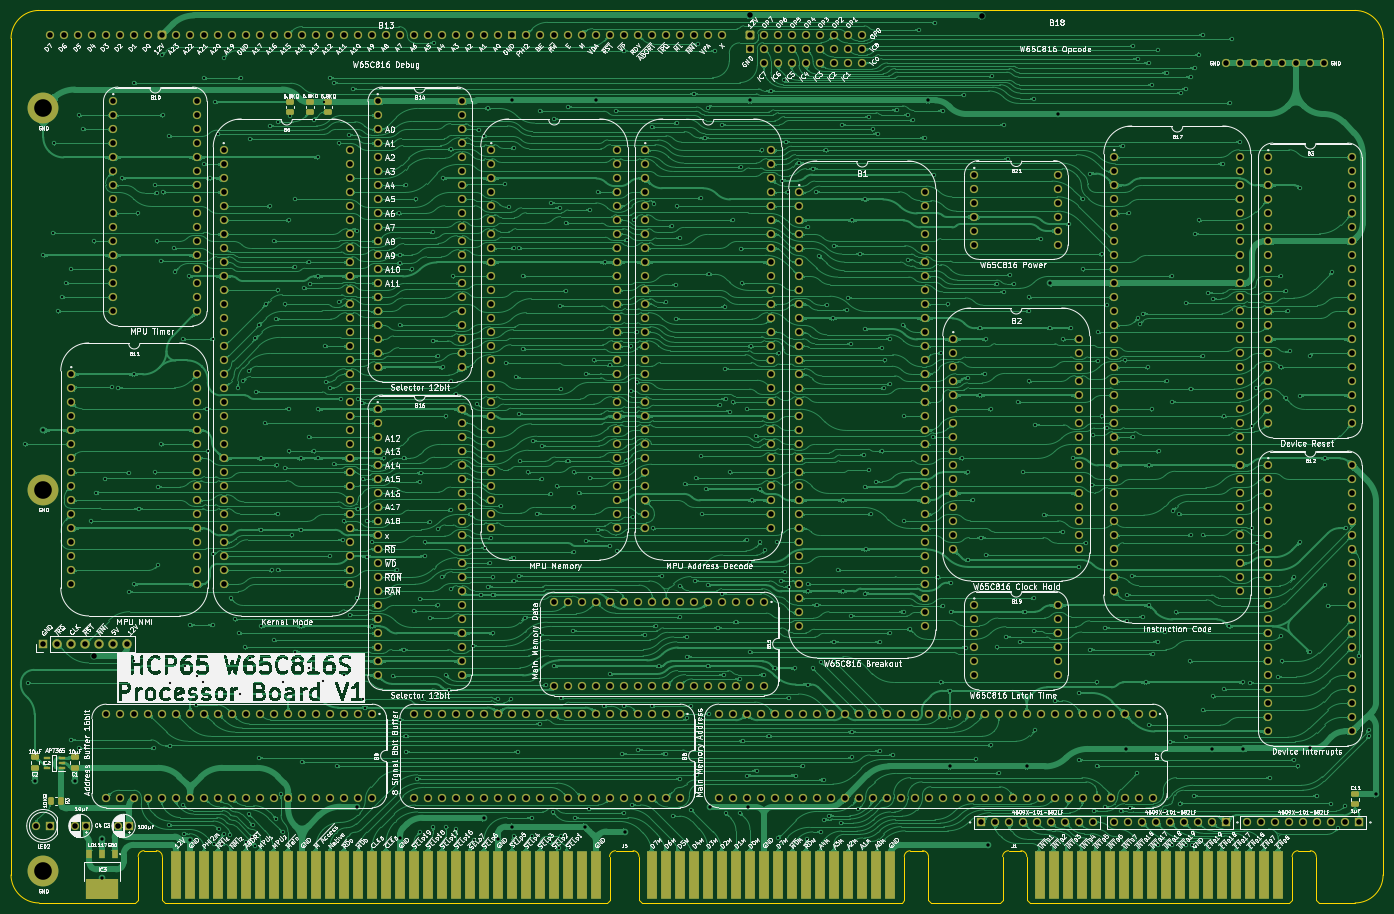
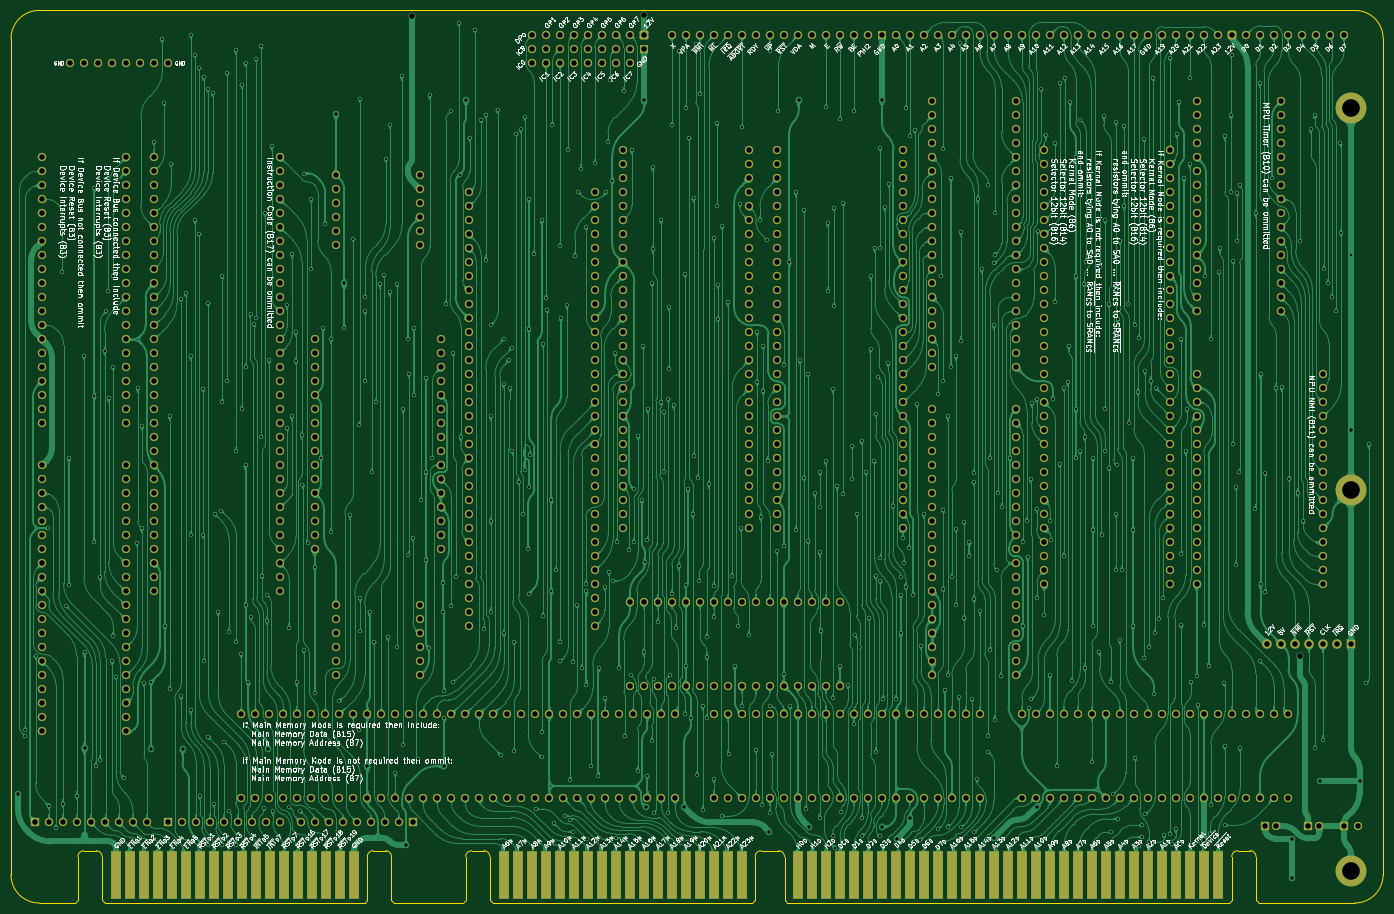
Circuit board: 9 layer files. Board 248.9 x 161.9 mm.
- bottom_copper: Processor Board-B_Cu.gbl (1791628 bytes)
- bottom_mask: Processor Board-B_Mask.gbs (25742 bytes)
- bottom_silk: Processor Board-B_Silkscreen.gbo (509500 bytes)
- outline: Processor Board-Edge_Cuts.gm1 (3302 bytes)
- top_copper: Processor Board-F_Cu.gtl (2032297 bytes)
- top_mask: Processor Board-F_Mask.gts (27059 bytes)
- top_silk: Processor Board-F_Silkscreen.gto (590990 bytes)
- drill: Processor Board-NPTH.drl (277 bytes)
- drill: Processor Board-PTH.drl (21034 bytes)

=== bottom_copper: Processor Board-B_Cu.gbl (1791628 bytes, source omitted) ===
=== bottom_mask: Processor Board-B_Mask.gbs (25742 bytes, source omitted) ===
=== bottom_silk: Processor Board-B_Silkscreen.gbo (509500 bytes, source omitted) ===
=== outline: Processor Board-Edge_Cuts.gm1 ===
%TF.GenerationSoftware,KiCad,Pcbnew,9.0.7*%
%TF.CreationDate,2026-01-29T11:53:43+02:00*%
%TF.ProjectId,Processor Board,50726f63-6573-4736-9f72-20426f617264,V0*%
%TF.SameCoordinates,Original*%
%TF.FileFunction,Profile,NP*%
%FSLAX46Y46*%
G04 Gerber Fmt 4.6, Leading zero omitted, Abs format (unit mm)*
G04 Created by KiCad (PCBNEW 9.0.7) date 2026-01-29 11:53:43*
%MOMM*%
%LPD*%
G01*
G04 APERTURE LIST*
%TA.AperFunction,Profile*%
%ADD10C,0.100000*%
%TD*%
G04 APERTURE END LIST*
D10*
X149428200Y-5715000D02*
X136971544Y-5715000D01*
X-29972000Y-635000D02*
X-29980000Y151130000D01*
X218956001Y-635001D02*
X218948000Y151130000D01*
X213868000Y156210000D02*
G75*
G02*
X218948000Y151130000I0J-5080000D01*
G01*
X213876000Y-5715001D02*
X207325048Y-5715001D01*
X-29980000Y151130000D02*
G75*
G02*
X-24900000Y156210000I5080002J-2D01*
G01*
X-24892000Y-5715000D02*
G75*
G02*
X-29972000Y-635000I2J5080002D01*
G01*
X213867999Y156210000D02*
X-24900000Y156210000D01*
X-7416800Y-5715000D02*
X-24892000Y-5715001D01*
X218956000Y-635001D02*
G75*
G02*
X213876000Y-5715000I-5080000J1D01*
G01*
%TO.C,J1*%
X205750248Y3751799D02*
G75*
G02*
X206827299Y2685000I5152J-1071899D01*
G01*
X202440248Y2685000D02*
G75*
G02*
X203517296Y3751852I1071952J-5100D01*
G01*
X153238200Y3751799D02*
G75*
G02*
X154315249Y2685000I5130J-1071919D01*
G01*
X149928200Y2685000D02*
G75*
G02*
X151005248Y3751799I1071932J-5133D01*
G01*
X206827296Y-5215000D02*
X207327296Y-5715000D01*
X206827296Y2685000D02*
X206827296Y-5215000D01*
X203517296Y3751799D02*
X205750248Y3751799D01*
X202440248Y-5215000D02*
X201940248Y-5715000D01*
X202440248Y2685000D02*
X202440248Y-5215000D01*
X201940248Y-5715000D02*
X154815248Y-5715000D01*
X154315248Y-5215000D02*
X154815248Y-5715000D01*
X154315248Y2685000D02*
X154315248Y-5215000D01*
X151005248Y3751799D02*
X153238200Y3751799D01*
X149928200Y-5215000D02*
X149428200Y-5715000D01*
X149928200Y2685000D02*
X149928200Y-5215000D01*
%TO.C,J5*%
X135392248Y3751799D02*
G75*
G02*
X136469299Y2685000I5152J-1071899D01*
G01*
X132082248Y2685000D02*
G75*
G02*
X133159296Y3751852I1071952J-5100D01*
G01*
X82880200Y3751799D02*
G75*
G02*
X83957199Y2685000I5100J-1071899D01*
G01*
X78623248Y2685000D02*
G75*
G02*
X79700296Y3751852I1071952J-5100D01*
G01*
X-3606800Y3764799D02*
G75*
G02*
X-2529751Y2698000I5130J-1071919D01*
G01*
X-6916800Y2698000D02*
G75*
G02*
X-5839752Y3764799I1071932J-5133D01*
G01*
X136469296Y-5215000D02*
X136969296Y-5715000D01*
X136469296Y2685000D02*
X136469296Y-5215000D01*
X133159296Y3751799D02*
X135392248Y3751799D01*
X132082248Y-5215000D02*
X131582248Y-5715000D01*
X132082248Y2685000D02*
X132082248Y-5215000D01*
X131582248Y-5715000D02*
X84457248Y-5715000D01*
X83957248Y-5215000D02*
X84457248Y-5715000D01*
X83957248Y2685000D02*
X83957248Y-5215000D01*
X79700296Y3751799D02*
X82880200Y3751799D01*
X78623248Y-5215000D02*
X78123248Y-5715000D01*
X78623248Y2685000D02*
X78623248Y-5215000D01*
X78123248Y-5715000D02*
X-2029752Y-5715000D01*
X-2529752Y-5215000D02*
X-2029752Y-5715000D01*
X-2529752Y2698000D02*
X-2529752Y-5215000D01*
X-3606800Y3764799D02*
X-5839752Y3764799D01*
X-6916800Y-5215000D02*
X-7416800Y-5715000D01*
X-6916800Y2698000D02*
X-6916800Y-5215000D01*
%TD*%
M02*

=== top_copper: Processor Board-F_Cu.gtl (2032297 bytes, source omitted) ===
=== top_mask: Processor Board-F_Mask.gts (27059 bytes, source omitted) ===
=== top_silk: Processor Board-F_Silkscreen.gto (590990 bytes, source omitted) ===
=== drill: Processor Board-NPTH.drl ===
M48
; DRILL file {KiCad 9.0.7} date 2026-01-29T11:53:45+0200
; FORMAT={-:-/ absolute / inch / decimal}
; #@! TF.CreationDate,2026-01-29T11:53:45+02:00
; #@! TF.GenerationSoftware,Kicad,Pcbnew,9.0.7
; #@! TF.FileFunction,NonPlated,1,2,NPTH
FMAT,2
INCH
%
G90
G05
M30

=== drill: Processor Board-PTH.drl (21034 bytes, source omitted) ===
